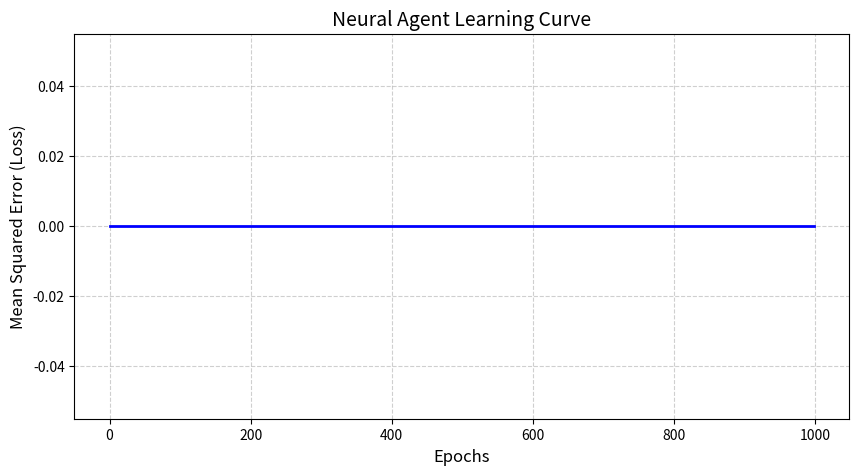

Python code for this plot:
"""
Name: Shaun Clarke
Course: CSC6313 Ai Foundations
Instructor: Margaret Mulhall
Module: 7
Assignment: The Neural Thermostat Agent 

Objective:
You are building the “brain” of a Smart Home Thermostat. The agent’s goal is to decide whether to turn the Air Conditioning ON (1) or OFF (0) based on two environmental factors:
"""

import numpy as np

import matplotlib.pyplot as plt

 

class NeuralThermostat:

    def __init__(self):

        # Initializing weights and bias with random values

        np.random.seed(42)

        self.w1 = np.random.randn()

        self.w2 = np.random.randn()

        self.bias = np.random.randn()

        self.learning_rate = 0.1

      

    def sigmoid(self, z):

        # TASK 1: Implement the Sigmoid Activation Function

        # Formula: 1 / (1 + e^-z)

        # Hint: Use np.exp(-z) for the exponential part

        pass 

    

    def predict(self, x1, x2):

        # TASK 2: Implement the Feedforward Pass

        # 1. Calculate Z using the formula: (x1 * w1) + (x2 * w2) + b

        # 2. Pass Z through your sigmoid function and return the result

        pass

 

    def train(self, X, y, epochs=1000):

        losses = []

        for epoch in range(epochs):

            total_loss = 0

            for i in range(len(X)):

                x1, x2 = X[i]

                target = y[i]

                

                # --- TASK 3: THE TRAINING ENGINE ---

                # 1. Get the current prediction (Call your predict function)

                # prediction = ...

 

                # 2. Calculate the Error (The difference between prediction and target)

                # error = ...

                

                # 3. Update the weights and bias (Gradient Descent)

                # Formula: Weight = Weight - (Learning_Rate * Error * Input)

                # self.w1 = ...

                # self.w2 = ...

                # self.bias = ... (Hint: The 'input' for bias is always 1)

                

                # 4. Record the Squared Error for the loss chart

                # total_loss += (error ** 2)

                

                pass 

            

            # Keep track of the average loss for this epoch

            losses.append(total_loss / len(X))

        return losses

 

# --- PROJECT DATASET ---

# Features: [Temperature (0-1), PeopleCount (0-1)]

# Targets: 1 (AC On), 0 (AC Off)

X_train = np.array([

    [0.1, 0.1], # Cold & Empty -> Off (0)

    [0.9, 0.2], # Hot & Few people -> On (1)

    [0.5, 0.8], # Warm & Crowded -> On (1)

    [0.2, 0.9]  # Cold & Crowded -> Off (0)

])

y_train = np.array([0, 1, 1, 0])

 

# --- EXECUTION ---

agent = NeuralThermostat()

 

print("--- Before Training ---")

print(f"Initial Weights: w1={agent.w1:.2f}, w2={agent.w2:.2f}, b={agent.bias:.2f}")

# Test prediction for [Hot, Few People]

initial_pred = agent.predict(0.9, 0.2)

print(f"Prediction for [0.9, 0.2]: {initial_pred if initial_pred is not None else 'No Output Yet'}")

 

# Train the agent

print("\nTraining in progress...")

history = agent.train(X_train, y_train)

 

print("\n--- After Training ---")

print(f"Final Weights: w1={agent.w1:.2f}, w2={agent.w2:.2f}, b={agent.bias:.2f}")

final_pred = agent.predict(0.9, 0.2)

print(f"Prediction for [0.9, 0.2]: {final_pred if final_pred is not None else 'No Output Yet'}")

 

# --- VISUALIZATION ---

if history:

    plt.figure(figsize=(10, 5))

    plt.plot(history, color='blue', linewidth=2)

    plt.title("Neural Agent Learning Curve", fontsize=14)

    plt.xlabel("Epochs", fontsize=12)

    plt.ylabel("Mean Squared Error (Loss)", fontsize=12)

    plt.grid(True, linestyle='--', alpha=0.6)

    plt.show()